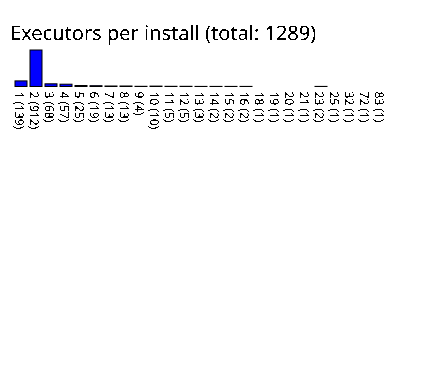

Values plotted in this chart, from the file beside it:
1, 139
2, 912
3, 68
4, 57
5, 25
6, 19
7, 13
8, 13
9, 4
10, 10
11, 5
12, 5
13, 3
14, 2
15, 2
16, 2
18, 1
19, 1
20, 1
21, 1
23, 2
25, 1
32, 1
72, 1
83, 1
